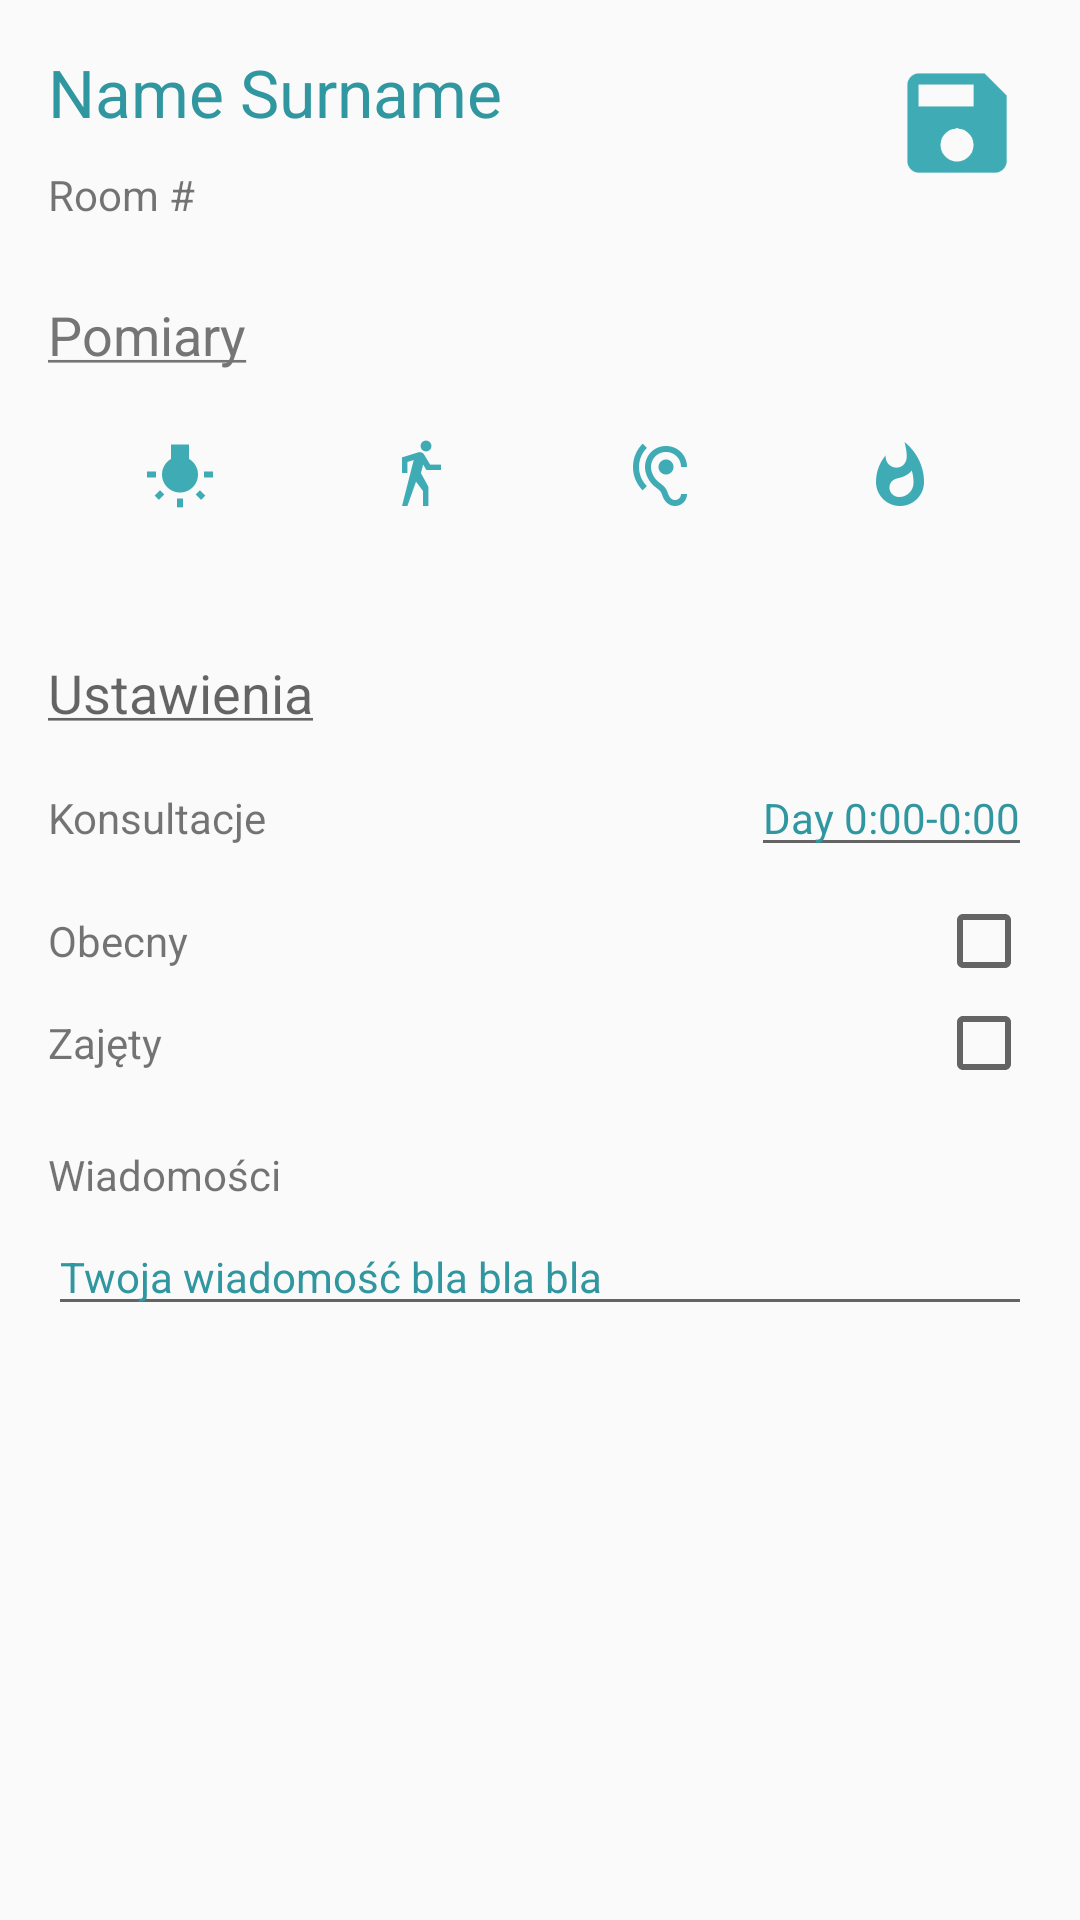

Here is an Android app screen rendered from its layout file. Give the layout XML and the strings, colors and styles it references.
<!-- AndroidManifest.xml: application theme AppTheme -->
<!-- res/layout/activity_room_administrator.xml -->
<?xml version="1.0" encoding="utf-8"?>
<RelativeLayout
    xmlns:android="http://schemas.android.com/apk/res/android"
    xmlns:tools="http://schemas.android.com/tools"
    android:layout_width="match_parent"
    android:layout_height="match_parent"
    android:paddingLeft="@dimen/activity_horizontal_margin"
    android:paddingRight="@dimen/activity_horizontal_margin"
    android:paddingTop="@dimen/activity_vertical_margin"
    android:paddingBottom="@dimen/activity_vertical_margin"
    tools:context="com.example.sylwia.connectionhelloworld.RoomViewActivity">

    <RelativeLayout
        android:layout_width="match_parent"
        android:layout_height="wrap_content"
        android:id="@+id/header">
        <RelativeLayout
            android:layout_width="match_parent"
            android:layout_height="wrap_content">

            <TextView
                android:id="@+id/hostName"
                android:layout_width="wrap_content"
                android:layout_height="wrap_content"
                android:textAppearance="?android:attr/textAppearanceLarge"
                android:textColor="@color/colorPrimaryDark"
                android:text="Name Surname"
                android:layout_alignParentTop="true" />

            <TextView
                android:id="@+id/roomNumber"
                android:layout_width="wrap_content"
                android:layout_height="wrap_content"
                android:textAppearance="?android:attr/textAppearanceSmall"
                android:text="Room #"
                android:layout_below="@+id/hostName"
                android:layout_marginTop="10dp" />

        </RelativeLayout>


        <ImageView
            android:id="@+id/saveIcon"
            android:layout_width="wrap_content"
            android:layout_height="wrap_content"
            android:src="@drawable/ic_save"
            android:layout_alignParentRight="true"/>

    </RelativeLayout>

    <TextView
        android:id="@+id/measuresLabel"
        android:layout_width="wrap_content"
        android:layout_height="wrap_content"
        android:textAppearance="?android:attr/textAppearanceMedium"
        android:text="@string/measures_label"
        android:textColor="@color/colorBase"
        android:layout_below="@+id/header"
        android:layout_marginTop="25dp" />

    <LinearLayout
        android:id="@+id/measuresIcons"
        android:orientation="horizontal"
        android:layout_width="wrap_content"
        android:layout_height="wrap_content"
        android:layout_marginTop="15dp"
        android:layout_below="@+id/measuresLabel"
        android:layout_centerHorizontal="true">

        <ImageView
            android:id="@+id/lightIcon"
            android:layout_width="wrap_content"
            android:layout_height="wrap_content"
            android:src="@drawable/ic_light"
            android:layout_marginRight="@dimen/measures_icon_margin"/>

        <ImageView
            android:id="@+id/movementIcon"
            android:layout_width="wrap_content"
            android:layout_height="wrap_content"
            android:src="@drawable/ic_movement"
            android:layout_marginRight="@dimen/measures_icon_margin" />

        <ImageView
            android:id="@+id/noiseIcon"
            android:layout_width="wrap_content"
            android:layout_height="wrap_content"
            android:src="@drawable/ic_noise"
            android:layout_marginRight="@dimen/measures_icon_margin" />

        <ImageView
            android:id="@+id/gasIcon"
            android:layout_width="wrap_content"
            android:layout_height="wrap_content"
            android:src="@drawable/ic_gas" />
    </LinearLayout>

    <TextView
        android:id="@+id/settingsLabel"
        android:layout_width="wrap_content"
        android:layout_height="wrap_content"
        android:textAppearance="?android:attr/textAppearanceMedium"
        android:text="@string/settings_label"
        android:layout_below="@+id/measuresIcons"
        android:layout_marginTop="40dp" />


    <TextView
        android:id="@+id/consultationsLabel"
        android:layout_width="wrap_content"
        android:layout_height="wrap_content"
        android:textAppearance="?android:attr/textAppearanceSmall"
        android:text="Konsultacje"
        android:layout_below="@+id/settingsLabel"
        android:layout_marginTop="20dp"/>


    <EditText
        android:id="@+id/consultations"
        android:layout_width="wrap_content"
        android:layout_height="wrap_content"
        android:textColor="@color/colorPrimaryDark"
        android:textSize="14dp"
        android:text="Day 0:00-0:00"
        android:layout_alignBaseline="@+id/consultationsLabel"
        android:layout_alignParentEnd="true" />

    <TextView
        android:id="@+id/presentLabel"
        android:layout_width="wrap_content"
        android:layout_height="wrap_content"
        android:textAppearance="?android:attr/textAppearanceSmall"
        android:text="Obecny"
        android:layout_below="@+id/consultations"
        android:layout_marginTop="15dp"/>

    <CheckBox
        android:id="@+id/present"
        android:layout_width="wrap_content"
        android:layout_height="wrap_content"
        android:layout_below="@+id/message"
        android:layout_toStartOf="@+id/hostName"
        android:layout_alignBaseline="@+id/presentLabel"
        android:layout_alignParentEnd="true" />

    <TextView
        android:id="@+id/busyLabel"
        android:layout_width="wrap_content"
        android:layout_height="wrap_content"
        android:textAppearance="?android:attr/textAppearanceSmall"
        android:text="Zajęty"
        android:layout_below="@+id/presentLabel"
        android:layout_marginTop="15dp"/>

    <CheckBox
        android:id="@+id/busy"
        android:shadowColor="@color/colorPrimaryDark"
        android:layout_width="wrap_content"
        android:layout_height="wrap_content"
        android:layout_below="@+id/message"
        android:layout_toStartOf="@+id/hostName"
        android:layout_alignBaseline="@+id/busyLabel"
        android:layout_alignParentEnd="true" />



    <TextView
        android:id="@+id/messageLabel"
        android:layout_width="wrap_content"
        android:layout_height="wrap_content"
        android:textAppearance="?android:attr/textAppearanceSmall"
        android:text="Wiadomości"
        android:layout_below="@+id/busyLabel"
        android:layout_marginTop="25dp"/>

    <EditText
        android:id="@+id/message"
        android:layout_width="match_parent"
        android:layout_height="wrap_content"
        android:textColor="@color/colorPrimaryDark"
        android:textSize="14dp"
        android:text="Twoja wiadomość bla bla bla"
        android:layout_below="@+id/messageLabel"
        android:layout_marginTop="5dp"
        android:layout_centerHorizontal="true"/>


</RelativeLayout>
<!-- resources referenced by this layout -->
<resources>
  <color name="colorBase">#757575</color>
  <color name="colorPrimaryDark">#30969f</color>
  <dimen name="activity_horizontal_margin">16dp</dimen>
  <dimen name="activity_vertical_margin">16dp</dimen>
  <dimen name="measures_icon_margin">40dp</dimen>
  <!-- drawable ic_gas: png bitmap (drawable-hdpi, 1288 bytes) -->
  <!-- drawable ic_light: png bitmap (drawable-hdpi, 1001 bytes) -->
  <!-- drawable ic_movement: png bitmap (drawable-hdpi, 1022 bytes) -->
  <!-- drawable ic_noise: png bitmap (drawable-hdpi, 1569 bytes) -->
  <!-- drawable ic_save: png bitmap (drawable-hdpi, 1275 bytes) -->
  <string name="measures_label"><u>Pomiary</u></string>
  <string name="settings_label"><u>Ustawienia</u></string>
  <style name="AppTheme" parent="Theme.AppCompat.Light.NoActionBar">
          <item name="colorPrimary">@color/colorPrimary</item>
          <item name="colorPrimaryDark">@color/colorPrimaryDark</item>
          <item name="colorAccent">@color/colorAccent</item>
          <item name="android:spinnerDropDownItemStyle">@style/mySpinnerDropdownItemStyle</item>
          <item name="android:spinnerItemStyle">@style/mySpinnerItemStyle</item>
      </style>
  <color name="colorPrimary">#3fabb5</color>
  <color name="colorAccent">@color/colorPrimary</color>
  <style name="mySpinnerDropdownItemStyle" parent="@android:style/Widget.Holo.DropDownItem.Spinner">
          <item name="android:textColor">@color/colorBase</item>
          <item name="android:shadowColor">@color/colorBase</item>
          <item name="android:textSize">20sp</item>
      </style>
  <style name="mySpinnerItemStyle" parent="@android:style/Widget.Holo.Spinner">
          <item name="android:textColor">@color/colorPrimaryDark</item>
          <item name="android:textSize">30sp</item>
      </style>
</resources>
